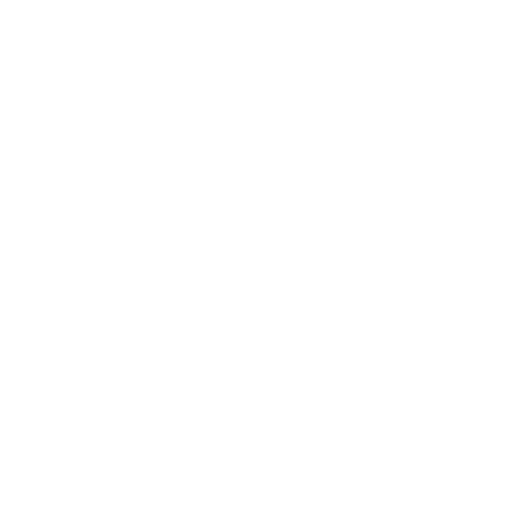
t = 0.00 s
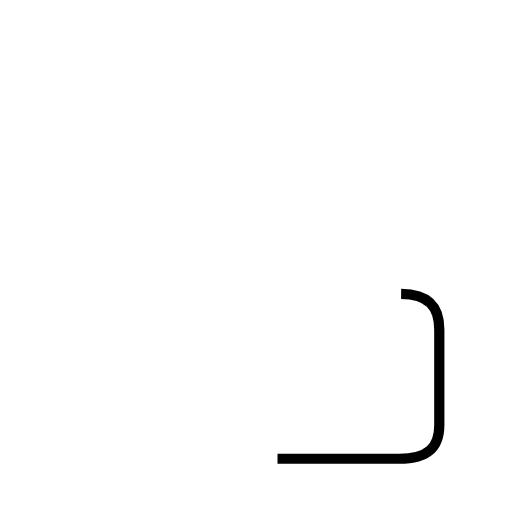
t = 0.99 s
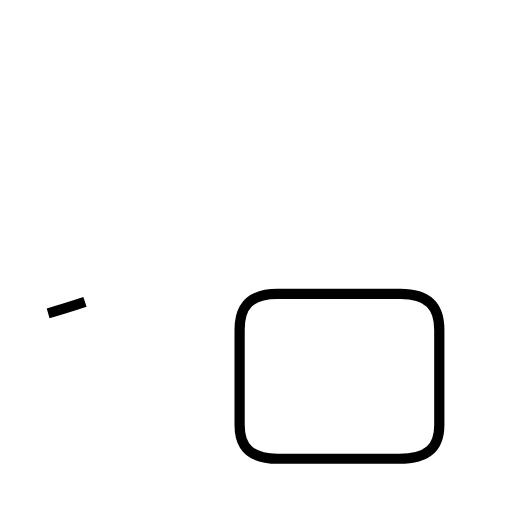
t = 2.09 s
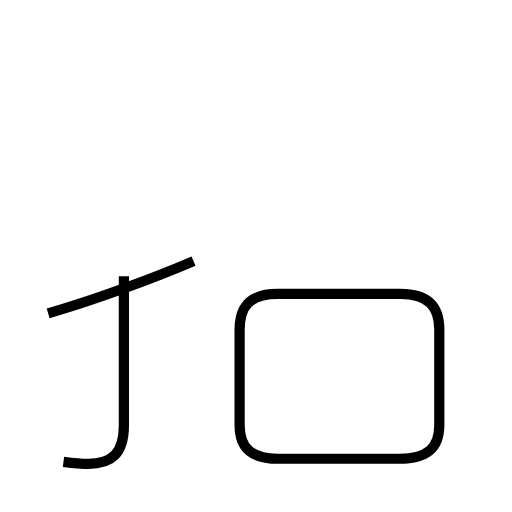
t = 3.12 s
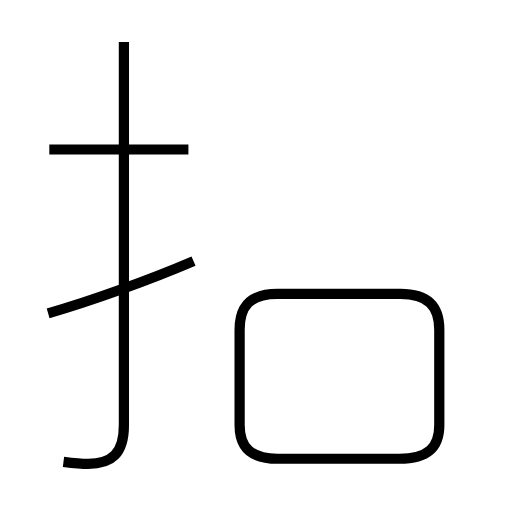
t = 4.21 s
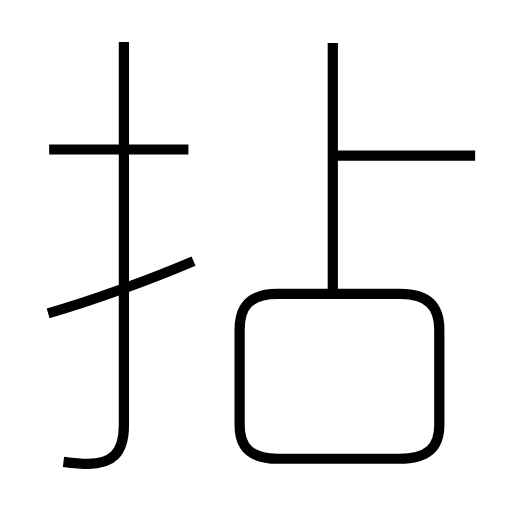
t = 5.37 s

The animated SVG that drew these frames (rendered in a browser with its animation timeline set to each time). Animation: 6 SMIL elements (animate=6); one cycle of 5.37 s.

<?xml version='1.0' encoding='utf-8'?>
<svg viewBox="0.0 -6.0 50.0 50.0" version="1.1" xmlns="http://www.w3.org/2000/svg"><rect x="-1000" y="-1000" width="2000" height="2000" stroke="white" fill="white" /><g style="fill:none;stroke:#000000;stroke-width:1"><path d="M 27.1 0.8 L 39.0 0.8 C 41.8 0.8 42.9 -0.3 42.9 -2.5 L 42.9 -11.8 C 42.9 -14.1 41.8 -15.3 39.1 -15.3 L 27.1 -15.3 C 24.4 -15.3 23.4 -14.1 23.4 -11.8 L 23.4 -2.5 C 23.4 -0.3 24.5 0.8 27.1 0.8 Z " transform="translate(0.0 38.0)" stroke-dasharray="65.9609771929755" stroke-dashoffset="65.9609771929755"><animate attributeName="stroke-dashoffset" from="65.9609771929755" to="0" dur="1.9788293157892651s" begin="0s" fill="freeze" /></path><path d="M 4.7 -13.4 C 8.9 -14.6 14.7 -16.7 18.9 -18.5 " transform="translate(0.0 38.0)" stroke-dasharray="15.096399757028603" stroke-dashoffset="15.096399757028603"><animate attributeName="stroke-dashoffset" from="15.096399757028603" to="0" dur="0.45289199271085806s" begin="1.9788293157892651s" fill="freeze" /></path><path d="M 6.2 1.1 C 7.0 1.2 7.8 1.3 8.6 1.3 C 10.9 1.3 12.1 0.3 12.1 -2.5 L 12.1 -39.9 " transform="translate(0.0 38.0)" stroke-dasharray="45.79130640620123" stroke-dashoffset="45.79130640620123"><animate attributeName="stroke-dashoffset" from="45.79130640620123" to="0" dur="1.373739192186037s" begin="2.4317213085001232s" fill="freeze" /></path><path d="M 18.4 -29.4 L 4.8 -29.4 " transform="translate(0.0 38.0)" stroke-dasharray="13.599999999999998" stroke-dashoffset="13.599999999999998"><animate attributeName="stroke-dashoffset" from="13.599999999999998" to="0" dur="0.4079999999999999s" begin="3.80546050068616s" fill="freeze" /></path><path d="M 32.5 -15.2 L 32.5 -39.8 " transform="translate(0.0 38.0)" stroke-dasharray="24.599999999999998" stroke-dashoffset="24.599999999999998"><animate attributeName="stroke-dashoffset" from="24.599999999999998" to="0" dur="0.7379999999999999s" begin="4.2134605006861605s" fill="freeze" /></path><path d="M 46.4 -28.8 L 32.5 -28.8" transform="translate(0.0 38.0)" stroke-dasharray="13.899999999999999" stroke-dashoffset="13.899999999999999"><animate attributeName="stroke-dashoffset" from="13.899999999999999" to="0" dur="0.4169999999999999s" begin="4.95146050068616s" fill="freeze" /></path></g></svg>
